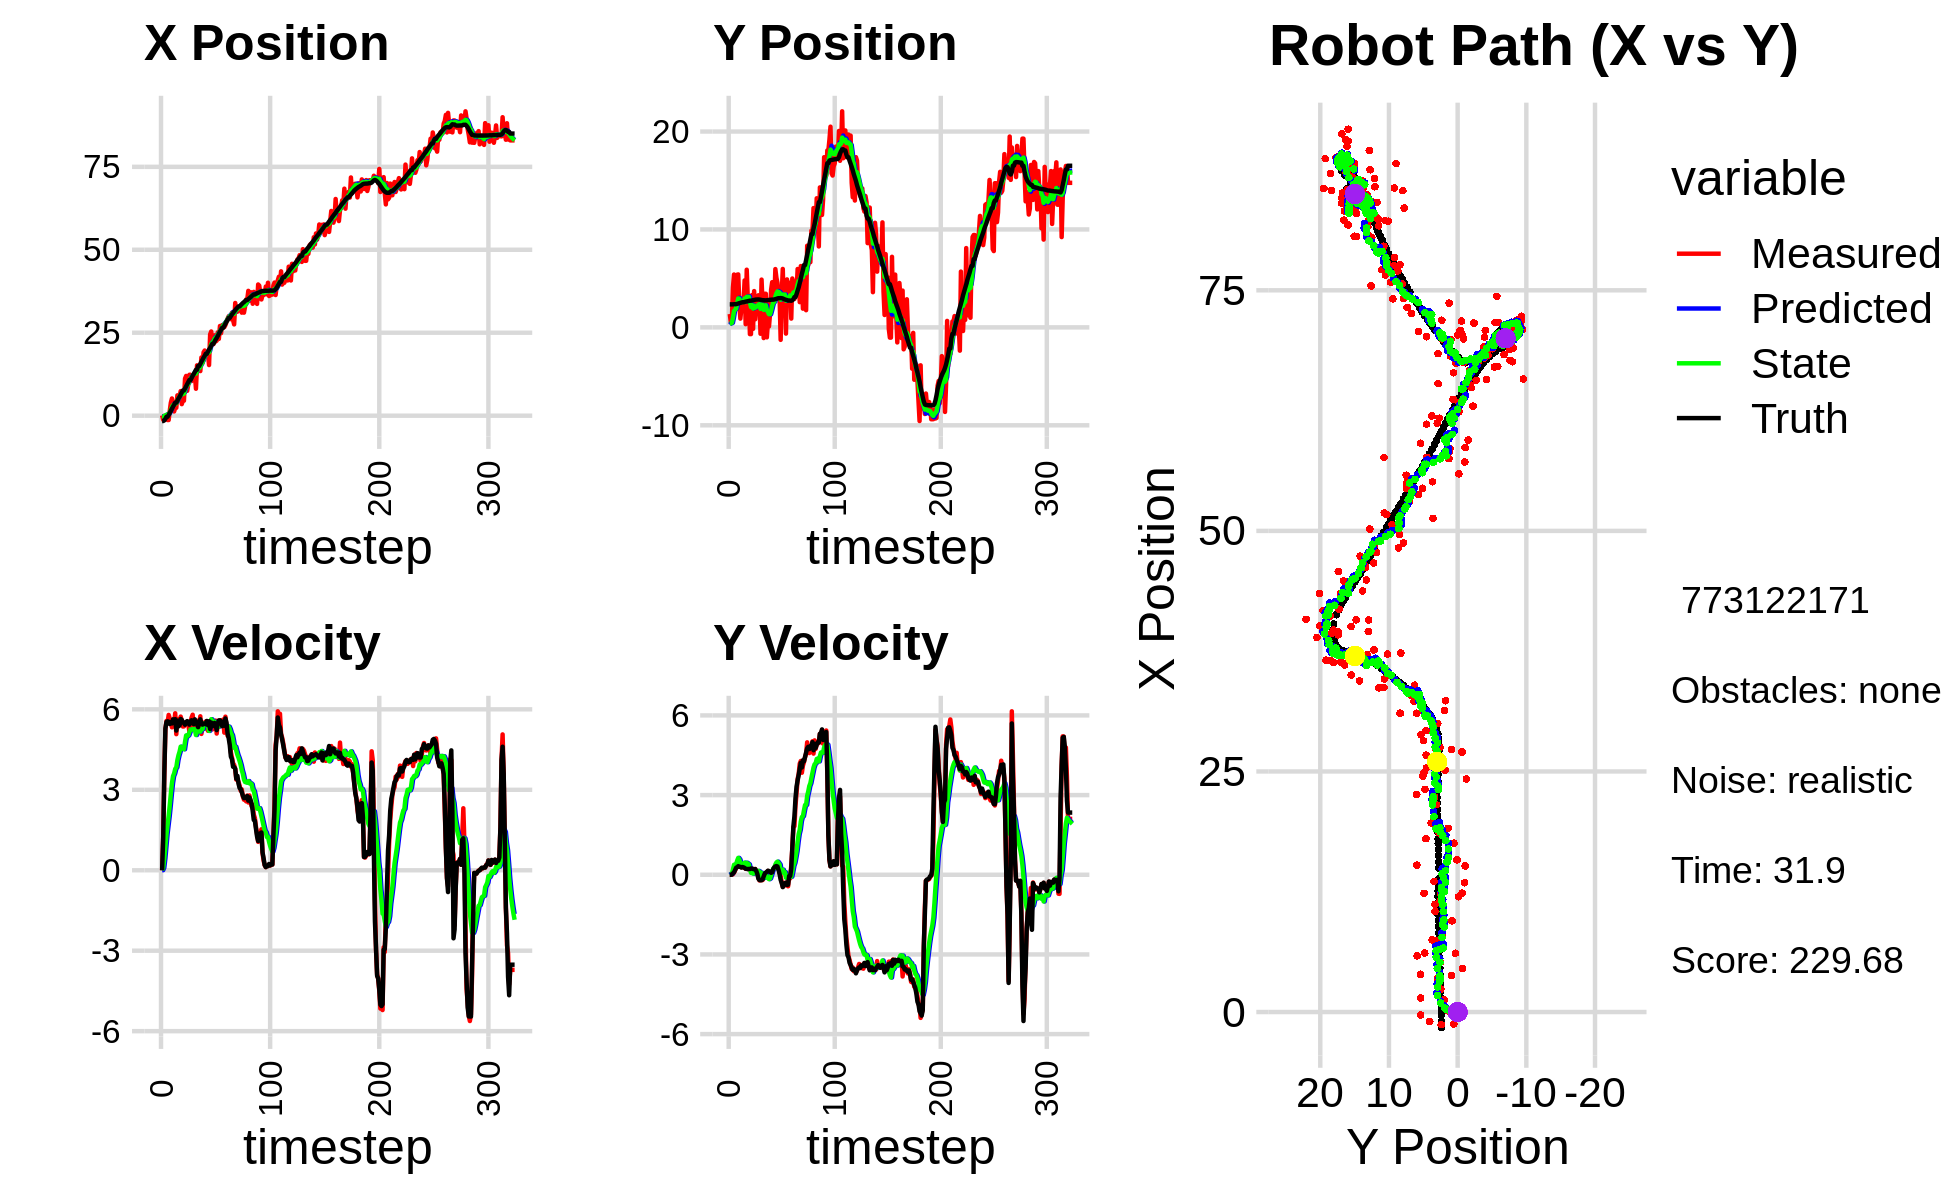

The table this chart was drawn from, first rows:
-2.690408825532728532e+00, 3.518067121303059430e+00, 0.000000000000000000e+00, 0.000000000000000000e+00, 0.000000000000000000e+00, 0.000000000000000000e+00, 0.000000000000000000e+00, 0.000000000000000000e+00, -1.854752749203572859e-01, 2.762393979716348258e-01, 0.000000000000000000e+00, 0.000000000000000000e+00, -1.608682036315700170e+00, 2.351308107606841613e+00, 0.000000000000000000e+00, 0.000000000000000000e+00, 0.000000000000000000e+00, -3.081761533394455910e-04
1.013445855530976381e-01, 1.364807665657266522e+00, 0.000000000000000000e+00, -0.000000000000000000e+00, -1.854752749203572859e-01, 2.762393979716348258e-01, 0.000000000000000000e+00, 0.000000000000000000e+00, -1.595822957922739815e-01, 3.871265697215677815e-01, 4.145126402349414915e-03, 2.816908321088042177e-02, -1.608682036315700170e+00, 2.351308107606841613e+00, 0.000000000000000000e+00, 0.000000000000000000e+00, 0.000000000000000000e+00, 3.883003664668649435e-04
-1.237179190114657823e+00, 5.427566905775671469e-01, 1.251999970392901673e+00, 9.828611675989277043e-05, -1.591677831520390274e-01, 3.899434780426558333e-01, 4.145126402349414915e-03, 2.816908321088042177e-02, -2.430206093592933159e-01, 4.073785145441411459e-01, 9.537360791589509501e-02, 2.976432599088943420e-02, -1.605389952490542838e+00, 2.351308121841118925e+00, 1.199999999999999956e+00, 0.000000000000000000e+00, 1.200000047683715820e+00, -7.850328984204679728e-05
-3.356492517418509236e-02, 8.134816851184240027e-01, 3.532999981484078234e+00, 2.773521221281427464e-04, -2.334832485677038050e-01, 4.103549471432300644e-01, 9.537360791589509501e-02, 2.976432599088943420e-02, -7.934780922795162117e-02, 4.639225197706640658e-01, 4.446232958347376973e-01, 4.280670244065311325e-02, -1.417641996780000468e+00, 2.351355071664323226e+00, 3.600000000000000089e+00, 7.000000000000000146e-03, 3.599999904632568359e+00, -7.850328984204679728e-05
-9.923478325626949870e-01, 4.064005892373703688e+00, 5.243954024791240620e+00, 2.194870797460899553e-02, -3.488547964447785005e-02, 4.682031900147293757e-01, 4.446232958347376973e-01, 4.280670244065311325e-02, 3.804543113797765469e-02, 9.877221728522775912e-01, 8.909476207405164772e-01, 1.967081552741616890e-01, -9.418996570080481190e-01, 2.353329579463889321e+00, 5.286999999999999922e+00, 5.500000000000000028e-02, 5.287000179290771484e+00, -4.185501951724290848e-03
-3.065967827518144007e-01, 5.398065554360576890e+00, 5.568444287005903881e+00, 7.865513802272793009e-02, 1.271401932120292955e-01, 1.007392988379693710e+00, 8.909476207405164772e-01, 1.967081552741616890e-01, 2.756509629430782260e-01, 1.656969836907410620e+00, 1.346295441995245978e+00, 3.764744555939186776e-01, -3.162397143108960362e-01, 2.361736761709158916e+00, 5.530000000000000249e+00, 8.899999999999999578e-02, 5.531000137329101562e+00, -1.412421558052301407e-02
-1.307519316165353773e+00, 2.386837630240558727e+00, 5.495719971187101649e+00, 1.583274842182727515e-01, 4.102805071426028349e-01, 1.694617282466802433e+00, 1.346295441995245978e+00, 3.764744555939186776e-01, 3.492364291123090103e-01, 1.789091585648228122e+00, 1.691115159881330099e+00, 3.836183477831798250e-01, -3.162397143108960362e-01, 2.361736761709158916e+00, 5.556000000000000050e+00, 1.759999999999999898e-01, 5.559000015258789062e+00, -2.880126796662807465e-02
-1.307519316165353773e+00, 2.386837630240558727e+00, 5.792311065679118798e+00, 2.567778839926840861e-01, 5.183479451004420202e-01, 1.827453420426546016e+00, 1.691115159881330099e+00, 3.836183477831798250e-01, 4.373406766317691208e-01, 1.906933354003525594e+00, 2.024474619248822549e+00, 3.948564270964944889e-01, 2.153688672940118343e-01, 2.375497953911460680e+00, 5.538000000000000256e+00, 2.640000000000000124e-01, 5.544000148773193359e+00, -4.430181160569190979e-02
1.455475092084969946e+00, 5.381052976262211018e+00, 5.656702338525493978e+00, 3.065015841965770815e-01, 6.397881385566513979e-01, 1.946418996713175087e+00, 2.024474619248822549e+00, 3.948564270964944889e-01, 9.296969571184647840e-01, 2.468884263299882420e+00, 2.425459484225708007e+00, 5.345653808143947527e-01, 8.521295787431895086e-01, 2.402350908010694841e+00, 5.453999999999999737e+00, 2.849999999999999756e-01, 5.461999893188476562e+00, -5.413085967302322388e-02
3.917404055677023322e+00, 5.408645203090269860e+00, 5.536878218872223201e+00, 3.000090589935873187e-01, 1.172242905541035718e+00, 2.522340801381321995e+00, 2.425459484225708007e+00, 5.345653808143947527e-01, 1.726771760484741680e+00, 2.954914974593044974e+00, 2.858175164021001802e+00, 6.353676499127447475e-01, 1.479780793284415363e+00, 2.435733130362559784e+00, 5.522000000000000242e+00, 3.240000000000000102e-01, 5.532000064849853516e+00, -5.413085967302322388e-02
5.189059853387904653e+00, 2.485053040995699458e+00, 5.330787438090178298e+00, 3.135393428880157152e-01, 2.012589276886841638e+00, 3.018451739584319338e+00, 2.858175164021001802e+00, 6.353676499127447475e-01, 2.602508450341960433e+00, 2.921895215961229475e+00, 3.245276880989349078e+00, 5.804363316687720653e-01, 2.112272858465454650e+00, 2.472503139221379875e+00, 5.474000000000000199e+00, 3.019999999999999907e-01, 5.481999874114990234e+00, -5.874902009963989258e-02
3.811318039959202597e+00, 8.975565562945515552e-01, 5.498885395897652906e+00, 2.988445526739842983e-01, 2.927036138440895385e+00, 2.979938849128106693e+00, 3.245276880989349078e+00, 5.804363316687720653e-01, 3.163354025372260736e+00, 2.647056414201690355e+00, 3.509635754260430396e+00, 4.634033716289506222e-01, 2.750162720978366782e+00, 2.507418050340323834e+00, 5.628000000000000114e+00, 2.979999999999999871e-01, 5.636000156402587891e+00, -5.429297685623168945e-02
1.275429368340551095e+00, 1.971511422044704087e+00, 5.473883055410751375e+00, 2.792216149460814423e-01, 3.514317600798303687e+00, 2.693396751364585562e+00, 3.509635754260430396e+00, 4.634033716289506222e-01, 3.268900279420325905e+00, 2.574121852247071907e+00, 3.608076423093581120e+00, 4.143831630122425391e-01, 3.282553315618716994e+00, 2.534412561740968961e+00, 5.512999999999999901e+00, 2.710000000000000187e-01, 5.519999980926513672e+00, -5.096561461687088013e-02
2.380540013482721484e+00, 2.457529297864609941e+00, 5.853009496427897140e+00, 2.861492609001218268e-01, 3.629707921729683928e+00, 2.615560168548296094e+00, 3.608076423093581120e+00, 4.143831630122425391e-01, 3.545483973325155080e+00, 2.585528010282373224e+00, 3.777912446788198153e+00, 3.950185707578010574e-01, 3.925589203648028658e+00, 2.566223723595765449e+00, 5.634000000000000341e+00, 2.919999999999999818e-01, 5.640999794006347656e+00, -4.885035753250122070e-02
2.380540013482721484e+00, 2.457529297864609941e+00, 5.074623716818523533e+00, 2.737076613710059947e-01, 3.923275218003975162e+00, 2.625029867358153357e+00, 3.777912446788198153e+00, 3.950185707578010574e-01, 3.751412796072440603e+00, 2.593860573314268780e+00, 3.840051486081895504e+00, 3.759557334760449399e-01, 3.925589203648028658e+00, 2.566223723595765449e+00, 5.208999999999999631e+00, 2.780000000000000249e-01, 5.217000007629394531e+00, -5.388433113694190979e-02
6.128777623583966161e+00, 4.794784662915887452e+00, 5.635119840495288912e+00, 2.574938042672295646e-01, 4.135417944680630065e+00, 2.631456146661873330e+00, 3.840051486081895504e+00, 3.759557334760449399e-01, 4.516772748276192573e+00, 2.958948421025827891e+00, 4.106786295526660524e+00, 4.565569099243969586e-01, 4.531479478011977591e+00, 2.598143694855610697e+00, 5.578999999999999737e+00, 2.570000000000000062e-01, 5.585000038146972656e+00, -4.566270485520362854e-02
6.110257804768826517e+00, 3.254165785753464490e-01, 5.398283767806256073e+00, 2.256990100725023984e-01, 4.927451377828858448e+00, 3.004604112018267603e+00, 4.106786295526660524e+00, 4.565569099243969586e-01, 5.164110060607142394e+00, 2.582230517116713919e+00, 4.287680982604019420e+00, 3.197355366569092361e-01, 5.168371796506056270e+00, 2.627901805461774654e+00, 5.365000000000000213e+00, 2.230000000000000038e-01, 5.369999885559082031e+00, -4.178506508469581604e-02
5.839624866711177198e+00, 5.888591451736455262e+00, 5.520177495058266715e+00, 2.307953137790425269e-01, 5.592878158867544691e+00, 2.614204070782404798e+00, 4.287680982604019420e+00, 3.197355366569092361e-01, 5.686418329936300253e+00, 3.113918346199055165e+00, 4.421709642367734006e+00, 4.505330499360513663e-01, 5.682091355364480734e+00, 2.649346514418756904e+00, 5.402000000000000135e+00, 2.210000000000000020e-01, 5.407000064849853516e+00, -4.178506508469581604e-02
7.408943176695276911e+00, 2.997015042060815482e+00, 5.729947359675093388e+00, 2.155495713001557567e-01, 6.128589294173073299e+00, 3.158971651192660435e+00, 4.421709642367734006e+00, 4.505330499360513663e-01, 6.380632274395125592e+00, 3.123625949719513795e+00, 4.608537477506734703e+00, 4.206058752416057533e-01, 6.311604142407523099e+00, 2.674190207082963955e+00, 5.639000000000000234e+00, 2.109999999999999931e-01, 5.643000125885009766e+00, -3.760034218430519104e-02
3.476523757477697707e+00, 2.947350678735174867e+00, 5.577720190780943277e+00, 2.185383336908786889e-01, 6.841486022145798707e+00, 3.165686537243674437e+00, 4.608537477506734703e+00, 4.206058752416057533e-01, 6.381204834620312738e+00, 3.123132737016776073e+00, 4.558204152200733716e+00, 3.915073585292792036e-01, 6.958290696141226306e+00, 2.699027253633616841e+00, 5.610000000000000320e+00, 2.200000000000000011e-01, 5.613999843597412109e+00, -3.916055336594581604e-02
4.510249257556944613e+00, -6.889122291014013744e-01, 5.358851808318754628e+00, 2.108919067130826663e-01, 6.837025249840386287e+00, 3.162283472869703793e+00, 4.558204152200733716e+00, 3.915073585292792036e-01, 6.524735999775684192e+00, 2.561881789263334319e+00, 4.536448201363707078e+00, 2.097692759508512084e-01, 7.595619798133404821e+00, 2.724055452296444635e+00, 5.514000000000000234e+00, 2.159999999999999976e-01, 5.519000053405761719e+00, -3.933363780379295349e-02
4.510249257556944613e+00, -6.889122291014013744e-01, 5.364059277342954957e+00, 2.302794358308291323e-01, 6.978380819912055166e+00, 2.582858716858419612e+00, 4.536448201363707078e+00, 2.097692759508512084e-01, 6.646124447246476663e+00, 2.080510010763536588e+00, 4.511204240276915023e+00, 7.242025040632282806e-02, 7.595619798133404821e+00, 2.724055452296444635e+00, 5.483999999999999986e+00, 2.359999999999999876e-01, 5.488999843597412109e+00, -4.290372505784034729e-02
1.119035303581901886e+01, 3.297717137684671229e+00, 5.503905834876835712e+00, 2.368535991142395880e-01, 7.097244871274168254e+00, 2.087752035804169015e+00, 4.511204240276915023e+00, 7.242025040632282806e-02, 7.756708608140034045e+00, 2.281163048191738874e+00, 4.789553383651357521e+00, 1.400622687720190496e-01, 8.226057649107731962e+00, 2.750660224003798504e+00, 5.426999999999999602e+00, 2.280000000000000082e-01, 5.432000160217285156e+00, -4.300719499588012695e-02
1.198053109691099927e+01, -1.522345714039163023e-01, 5.523154106144767539e+00, 2.061484212808072369e-01, 8.235663946505169974e+00, 2.295169275068940973e+00, 4.789553383651357521e+00, 1.400622687720190496e-01, 8.831012224959206236e+00, 1.921646059895215641e+00, 5.026758853392861326e+00, 4.229441549357154662e-02, 8.851084351984907173e+00, 2.777330620906400149e+00, 5.527000000000000135e+00, 2.179999999999999993e-01, 5.531000137329101562e+00, -3.730708360671997070e-02
7.498975277129937389e+00, 3.705057931746885469e+00, 5.514160543955532567e+00, 2.058127419549417858e-01, 9.333688110298492546e+00, 1.925875501444572757e+00, 5.026758853392861326e+00, 4.229441549357154662e-02, 9.080840215058879394e+00, 2.206801042604542573e+00, 4.995215131660995844e+00, 1.340884168209104388e-01, 9.487438798448442512e+00, 2.801661981809598245e+00, 5.560999999999999943e+00, 2.069999999999999896e-01, 5.564000129699707031e+00, -3.730708360671997070e-02
9.469348371177812140e+00, 8.249454636426762910e-01, 5.435711935245485016e+00, 2.159545776045977139e-01, 9.580361728224978890e+00, 2.220209884286633795e+00, 4.995215131660995844e+00, 1.340884168209104388e-01, 9.583908630164360787e+00, 2.009224993187352926e+00, 5.034401559971676043e+00, 8.267987556670694516e-02, 1.012456190639383458e+01, 2.825922502595892727e+00, 5.528999999999999915e+00, 2.159999999999999976e-01, 5.532999992370605469e+00, -3.970796614885330200e-02
1.232745790468185021e+01, 2.467516257160862203e+00, 5.172953834052121280e+00, 1.455184004561961564e-01, 1.008734878616152919e+01, 2.017492980744023612e+00, 5.034401559971676043e+00, 8.267987556670694516e-02, 1.042970613841602479e+01, 2.089502596091028508e+00, 5.146270152243795692e+00, 1.080013373892509676e-01, 1.075186407599243132e+01, 2.844735188832209438e+00, 5.429999999999999716e+00, 1.419999999999999873e-01, 5.432000160217285156e+00, -2.812320366501808167e-02
1.232745790468185021e+01, 2.467516257160862203e+00, 5.526345160220093256e+00, 8.507421426216704718e-02, 1.094433315364040382e+01, 2.100302729829953474e+00, 5.146270152243795692e+00, 1.080013373892509676e-01, 1.116922210053112430e+01, 2.155769653554865606e+00, 5.244790812233385502e+00, 1.213959859874922248e-01, 1.075186407599243132e+01, 2.844735188832209438e+00, 5.544999999999999929e+00, 3.200000000000000067e-02, 5.545000076293945312e+00, -1.539308391511440277e-02
1.044955557623307563e+01, 3.277000946812871351e+00, 5.692156973005126908e+00, -9.796004509558313422e-02, 1.169370118175446294e+01, 2.167909252153614741e+00, 5.244790812233385502e+00, 1.213959859874922248e-01, 1.152759929492067137e+01, 2.328775914098489164e+00, 5.235084431711706010e+00, 1.471502829043459248e-01, 1.138670218027979786e+01, 2.852396501408058338e+00, 5.591999999999999638e+00, -1.479999999999999927e-01, 5.593999862670898438e+00, 1.720795407891273499e-02
1.149259024898743675e+01, 2.570871247541091975e+00, 5.800073962368299973e+00, -2.134405766276611383e-01, 1.205110773809184188e+01, 2.343490942388923859e+00, 5.235084431711706010e+00, 1.471502829043459248e-01, 1.199323977821986986e+01, 2.362468636161631608e+00, 5.267138311048947585e+00, 1.215193248900026946e-01, 1.202898657378612413e+01, 2.840141577859821798e+00, 5.559999999999999609e+00, -1.980000000000000093e-01, 5.563000202178955078e+00, 3.678303211927413940e-02
1.234998050381099155e+01, -6.513870827645009687e-01, 5.290129580660646091e+00, -2.024020628101598773e-01, 1.251995360932476409e+01, 2.374620568650632091e+00, 5.267138311048947585e+00, 1.215193248900026946e-01, 1.249551278859479275e+01, 1.894795229021397409e+00, 5.262000024653155528e+00, -3.908563897101177687e-02, 1.255922949334466665e+01, 2.820877684438012789e+00, 5.448999999999999844e+00, -2.069999999999999896e-01, 5.453000068664550781e+00, 3.824166953563690186e-02
1.234026861195456704e+01, 4.877574427289111725e+00, 5.516301417485506065e+00, -2.020357910770004539e-01, 1.302171279106010893e+01, 1.890886665124296151e+00, 5.262000024653155528e+00, -3.908563897101177687e-02, 1.293116041010170036e+01, 2.343064051096661160e+00, 5.257610520885404704e+00, 7.216175932789746506e-02, 1.318847143706394753e+01, 2.797012550471090542e+00, 5.626999999999999780e+00, -2.049999999999999878e-01, 5.631000041961669922e+00, 3.660886362195014954e-02
8.125620961315354052e+00, 2.194586767717244591e+00, 5.436355096097226891e+00, -1.991077389161488853e-01, 1.345692146219024110e+01, 2.350280227029450941e+00, 5.257610520885404704e+00, 7.216175932789746506e-02, 1.266545125299169072e+01, 2.314297044479188603e+00, 5.042213393811099564e+00, 3.896329451070129624e-02, 1.382822477820470652e+01, 2.774424566345964571e+00, 5.506999999999999673e+00, -1.729999999999999871e-01, 5.508999824523925781e+00, 3.660886362195014954e-02
1.518019312609250981e+01, -1.089701937645695340e+00, 5.451729631070009852e+00, -1.177020754653674006e-01, 1.316967259237279997e+01, 2.318193373930258705e+00, 5.042213393811099564e+00, 3.896329451070129624e-02, 1.349001747232115278e+01, 1.787047102649606201e+00, 5.171129410451694497e+00, -1.215258876445937664e-01, 1.382822477820470652e+01, 2.774424566345964571e+00, 5.459999999999999964e+00, -5.999999999999999778e-02, 5.460000038146972656e+00, 2.158650569617748260e-02
1.357128334082512389e+01, 3.433332963685299166e+00, 5.579995838236303740e+00, -6.752319979866941609e-03, 1.400713041336632259e+01, 1.774894513885146852e+00, 5.171129410451694497e+00, -1.215258876445937664e-01, 1.396050358886939868e+01, 2.035084183179886264e+00, 5.192940452877504498e+00, -3.965068975196278656e-02, 1.496960699545529749e+01, 2.761340362850369878e+00, 5.336000000000000298e+00, 4.200000000000000261e-02, 5.336999893188476562e+00, 1.210093498229980469e-03
1.357128334082512389e+01, 3.433332963685299166e+00, 5.427508003486138044e+00, 7.307928713007462440e-02, 1.447979763415714949e+01, 2.031119114204690046e+00, 5.192940452877504498e+00, -3.965068975196278656e-02, 1.435428110298325244e+01, 2.251806142440387237e+00, 5.176642450582996879e+00, 3.111148149755152414e-02, 1.496960699545529749e+01, 2.761340362850369878e+00, 5.525000000000000355e+00, 8.100000000000000255e-02, 5.525000095367431641e+00, -1.346379797905683517e-02
1.344142234363009969e+01, -1.017988102674284523e+00, 5.741089488465810575e+00, 1.022578517422422645e-01, 1.487194534804155133e+01, 2.254917290590142454e+00, 5.176642450582996879e+00, 3.111148149755152414e-02, 1.468325640066128734e+01, 1.754641637690874445e+00, 5.170487841867618783e+00, -1.013171210355426621e-01, 1.560054457229036373e+01, 2.769609076632439937e+00, 5.628000000000000114e+00, 1.120000000000000023e-01, 5.630000114440917969e+00, -1.780969277024269104e-02
1.754270970814120645e+01, 5.503845344850031296e-01, 5.084001738681457105e+00, 1.425551537336204322e-01, 1.520030518484804993e+01, 1.744509925587320209e+00, 5.170487841867618783e+00, -1.013171210355426621e-01, 1.554768751905259272e+01, 1.571651080247141730e+00, 5.264331483213322116e+00, -1.282920910060185160e-01, 1.624495375160000421e+01, 2.782281650704041098e+00, 5.490000000000000213e+00, 1.529999999999999971e-01, 5.492000102996826172e+00, -2.803260460495948792e-02
1.580861449280389941e+01, 9.783841462226276764e-02, 5.372476875039363442e+00, 1.279414169619906283e-01, 1.607412066737392564e+01, 1.558821871146539806e+00, 5.264331483213322116e+00, -1.282920910060185160e-01, 1.603925500170941021e+01, 1.345463827963367276e+00, 5.263527498643242097e+00, -1.654222041993843040e-01, 1.687313711664045357e+01, 2.799532903990961330e+00, 5.431000000000000050e+00, 1.400000000000000133e-01, 5.433000087738037109e+00, -2.380973286926746368e-02
1.908776855506576098e+01, 1.383139027565009505e+00, 5.503168829384154748e+00, 9.566029955969405918e-02, 1.656560775157373300e+01, 1.328921607543428918e+00, 5.263527498643242097e+00, -1.654222041993843040e-01, 1.695490657851134486e+01, 1.348843969865938242e+00, 5.397844875614814519e+00, -1.375434437913121977e-01, 1.749846518056554245e+01, 2.814216627480392141e+00, 5.461999999999999744e+00, 1.059999999999999970e-01, 5.462999820709228516e+00, -1.738101616501808167e-02
1.964442467721046270e+01, 3.838600201375168997e+00, 5.284201569014262745e+00, 9.185404277016839814e-02, 1.749469106607282498e+01, 1.335089625486806986e+00, 5.397844875614814519e+00, -1.375434437913121977e-01, 1.781192855775015715e+01, 1.730351864742253110e+00, 5.480542893357099210e+00, -8.449875828871078465e-03, 1.802182829374548234e+01, 2.822861595918886746e+00, 5.474000000000000199e+00, 7.399999999999999634e-02, 5.474999904632568359e+00, -1.738101616501808167e-02
1.801218348759264742e+01, 4.614193810078007552e+00, 5.547512071237024500e+00, 7.356801851299374362e-02, 1.835998284708586681e+01, 1.729506877159366018e+00, 5.480542893357099210e+00, -8.449875828871078465e-03, 1.831088558307378023e+01, 2.176862537637501926e+00, 5.472021104688610471e+00, 1.224445028817977565e-01, 1.864799368383469158e+01, 2.832512153947586153e+00, 5.442999999999999616e+00, 9.199999999999999845e-02, 5.443999767303466797e+00, -1.326066628098487854e-02
1.801218348759264742e+01, 4.614193810078007552e+00, 5.490099449024901546e+00, 1.784863442468009875e-01, 1.885808769354263958e+01, 2.189106987925681480e+00, 5.472021104688610471e+00, 1.224445028817977565e-01, 1.873203559013656161e+01, 2.564615434089443369e+00, 5.436816445570721967e+00, 2.312200241059340911e-01, 1.864799368383469158e+01, 2.832512153947586153e+00, 5.567000000000000171e+00, 2.169999999999999984e-01, 5.571000099182128906e+00, -3.249913826584815979e-02
1.860842859791243598e+01, 2.683590798258998156e+00, 5.199830786748814049e+00, 2.533658227795232420e-01, 1.927571723469363363e+01, 2.587737436500036736e+00, 5.436816445570721967e+00, 2.312200241059340911e-01, 1.916476097095314302e+01, 2.603463898964503809e+00, 5.383923924737846534e+00, 2.374714065897657878e-01, 1.928536093278498242e+01, 2.853891922248664503e+00, 5.408999999999999808e+00, 2.819999999999999729e-01, 5.416999816894531250e+00, -4.868727549910545349e-02
1.526376545449044109e+01, 5.952346635603923630e+00, 5.438802384993828731e+00, 3.164365942904496798e-01, 1.970315336342692802e+01, 2.627211039623480460e+00, 5.383923924737846534e+00, 2.374714065897657878e-01, 1.903978554901674514e+01, 3.142180234466052990e+00, 5.195167101864199388e+00, 3.868259766144769296e-01, 1.990926516076936892e+01, 2.884873701928110545e+00, 5.554999999999999716e+00, 3.140000000000000013e-01, 5.564000129699707031e+00, -5.811578407883644104e-02
2.449498808390077542e+01, 5.069784535781997725e+00, 5.446518781136789222e+00, 3.380528834001163552e-01, 1.955930225920316445e+01, 3.180862832127500539e+00, 5.195167101864199388e+00, 3.868259766144769296e-01, 2.031115374297115750e+01, 3.469249350392221931e+00, 5.436258362313870940e+00, 4.625004306154597566e-01, 2.043540823499976966e+01, 2.915597810128702783e+00, 5.264000000000000234e+00, 3.270000000000000129e-01, 5.274000167846679688e+00, -6.198817864060401917e-02
2.537453234211196929e+01, 4.552930428357850445e+00, 5.413582170267964067e+00, 3.360085837802938569e-01, 2.085477957920254610e+01, 3.515499393453767940e+00, 5.436258362313870940e+00, 4.625004306154597566e-01, 2.153167826769598392e+01, 3.669463317564813476e+00, 5.631751336817266917e+00, 4.942974890593613280e-01, 2.104865706002720671e+01, 2.952734900299128995e+00, 5.508000000000000007e+00, 3.099999999999999978e-01, 5.517000198364257812e+00, -6.198817864060401917e-02
2.154836699381390375e+01, 3.098122885172851504e+00, 5.250606522564835288e+00, 2.380495458947329834e-01, 2.209485340137771203e+01, 3.718893066470749798e+00, 5.631751336817266917e+00, 4.942974890593613280e-01, 2.199540664365557419e+01, 3.612039132120365981e+00, 5.569730411977150908e+00, 4.427621432666164480e-01, 2.167321455476779590e+01, 2.979868723867420854e+00, 5.370000000000000107e+00, 1.769999999999999907e-01, 5.373000144958496094e+00, -4.530650749802589417e-02
2.154836699381390375e+01, 3.098122885172851504e+00, 5.296957071760459712e+00, 1.051108194582485306e-01, 2.255237968485328892e+01, 3.656315346447027714e+00, 5.569730411977150908e+00, 4.427621432666164480e-01, 2.238927565051219304e+01, 3.555475593004786994e+00, 5.498526331224701025e+00, 3.859196619957868668e-01, 2.167321455476779590e+01, 2.979868723867420854e+00, 5.400000000000000355e+00, 2.400000000000000050e-02, 5.400000095367431641e+00, -1.984101906418800354e-02
2.421824276488119665e+01, -1.271964476970170566e+00, 5.348603738639084781e+00, -6.510608388022851023e-02, 2.293912828363466261e+01, 3.594067559204365825e+00, 5.498526331224701025e+00, 3.859196619957868668e-01, 2.312411408947573932e+01, 2.825574434351326492e+00, 5.539503231087279822e+00, 1.344983002408886019e-01, 2.229181540014672791e+01, 2.990366531971774045e+00, 5.493000000000000327e+00, -1.900000000000000022e-01, 5.497000217437744141e+00, 1.217193715274333954e-02
2.234690934403819895e+01, 3.354541434454654691e+00, 5.581116889287262239e+00, -2.772656927188069664e-01, 2.367806441258446881e+01, 2.839024264375415552e+00, 5.539503231087279822e+00, 1.344983002408886019e-01, 2.348030647664400306e+01, 2.900052504313096691e+00, 5.485419808625426441e+00, 1.161278688345957766e-01, 2.292110216620675800e+01, 2.979531837340408718e+00, 5.437999999999999723e+00, -3.109999999999999987e-01, 5.447000026702880859e+00, 4.963843896985054016e-02
2.260061705122092945e+01, 5.965595318763760702e+00, 5.097550088836934279e+00, -4.457276588547024465e-01, 2.402884845750654463e+01, 2.911665291196556371e+00, 5.485419808625426441e+00, 1.161278688345957766e-01, 2.379683636013271553e+01, 3.356488607821110470e+00, 5.384146015640995486e+00, 1.911715903426229046e-01, 2.344141638271511852e+01, 2.949763370650371197e+00, 5.224999999999999645e+00, -4.660000000000000253e-01, 5.244999885559082031e+00, 8.721775561571121216e-02
2.511183226150392755e+01, 1.821127547400874569e+00, 5.428191936137016782e+00, -4.275034196933221176e-01, 2.433525096169681490e+01, 3.375605766855372725e+00, 5.384146015640995486e+00, 1.911715903426229046e-01, 2.445375360751751259e+01, 3.109051837262028606e+00, 5.422529103143554075e+00, 6.437370909001982611e-02, 2.404527056210593727e+01, 2.897424830438342980e+00, 5.477000000000000313e+00, -3.970000000000000195e-01, 5.491000175476074219e+00, 7.859390974044799805e-02
2.314379501375445258e+01, 4.757505757933030210e+00, 5.581571647565098715e+00, -3.068544427413016917e-01, 2.499600651783186933e+01, 3.115489208171030810e+00, 5.422529103143554075e+00, 6.437370909001982611e-02, 2.472547743846774182e+01, 3.351591759336767673e+00, 5.357388408784953704e+00, 9.795200425859884596e-02, 2.467837488631940346e+01, 2.850156529509735748e+00, 5.586000000000000298e+00, -3.200000000000000067e-01, 5.596000194549560547e+00, 5.492106452584266663e-02
2.702639698963318438e+01, -6.353314389078891233e-01, 5.592554742004957724e+00, -3.074582531976968180e-01, 2.526121627934623604e+01, 3.361386959762627580e+00, 5.357388408784953704e+00, 9.795200425859884596e-02, 2.553676699354188528e+01, 2.728633685115015695e+00, 5.458136928959136824e+00, -1.119769538478838089e-01, 2.532074511067856193e+01, 2.815028144343489913e+00, 5.589999999999999858e+00, -2.949999999999999845e-01, 5.597000122070312500e+00, 5.492106452584266663e-02
2.486582678549901360e+01, 4.897518469427226684e+00, 5.484627260053294151e+00, -2.844801391968251325e-01, 2.608258068643779737e+01, 2.717435989730227153e+00, 5.458136928959136824e+00, -1.119769538478838089e-01, 2.590128885218648236e+01, 3.045119100047494864e+00, 5.407546953474206219e+00, -3.601938830348369591e-02, 2.585483133843469616e+01, 2.786454273862009501e+00, 5.562000000000000277e+00, -3.850000000000000089e-01, 5.574999809265136719e+00, 5.182219669222831726e-02
2.728000384556384006e+01, 3.117833776316096817e+00, 5.584169642275029766e+00, -4.338761644472942658e-01, 2.644204354753390263e+01, 3.041517161217146548e+00, 5.407546953474206219e+00, -3.601938830348369591e-02, 2.657583179517438055e+01, 3.035605400712252155e+00, 5.461871634710116830e+00, -7.173379855218833812e-02, 2.647897684587001521e+01, 2.743684483403972418e+00, 5.373000000000000220e+00, -3.719999999999999973e-01, 5.386000156402587891e+00, 7.754173874855041504e-02
2.728000384556384006e+01, 3.117833776316096817e+00, 5.620728385882451938e+00, -5.523867104464045413e-02, 2.712201895864539125e+01, 3.028432020857033447e+00, 5.461871634710116830e+00, -7.173379855218833812e-02, 2.715299994551316232e+01, 3.042915421575652424e+00, 5.484667848574364513e+00, -6.631060531999322105e-02, 2.647897684587001521e+01, 2.743684483403972418e+00, 5.472000000000000419e+00, -4.599999999999999922e-02, 5.473000049591064453e+00, 9.827354922890663147e-03
2.669109654476528348e+01, 4.569959564802992702e+00, 5.131134504253354933e+00, -1.383713911734286428e-01, 2.770146673037059770e+01, 3.036284361043652957e+00, 5.484667848574364513e+00, -6.631060531999322105e-02, 2.753370599245728201e+01, 3.268994404116690955e+00, 5.405110633503729112e+00, -8.047190053044744884e-03, 2.710557329634939450e+01, 2.733210487951804879e+00, 5.387999999999999901e+00, -4.800000000000000100e-02, 5.388000011444091797e+00, 2.696048282086849213e-02
2.729820838577314390e+01, 8.983005418632451500e-01, 5.726960053541714224e+00, 3.557690009447712631e-01, 2.807421705580765448e+01, 3.268189685111386300e+00, 5.405110633503729112e+00, -8.047190053044744884e-03, 2.797257781501985008e+01, 2.919798345624589064e+00, 5.403337440519916157e+00, -7.335223726367108565e-02, 2.772929060494850972e+01, 2.722269548673386552e+00, 5.660000000000000142e+00, 2.330000000000000127e-01, 5.664999961853027344e+00, -6.204206123948097229e-02
2.819861763713316094e+01, 4.992342067962939112e+00, 5.365674747419466151e+00, 9.886702592330707251e-01, 2.851291155907184205e+01, 2.912463121898221985e+00, 5.403337440519916157e+00, -7.335223726367108565e-02, 2.846404221153711589e+01, 3.279501979058383032e+00, 5.385819826767266782e+00, 1.192430336022268361e-01, 2.837577831773203485e+01, 2.770289494505992600e+00, 5.501999999999999780e+00, 1.014000000000000012e+00, 5.593999862670898438e+00, -1.822145432233810425e-01
... 264 more rows
